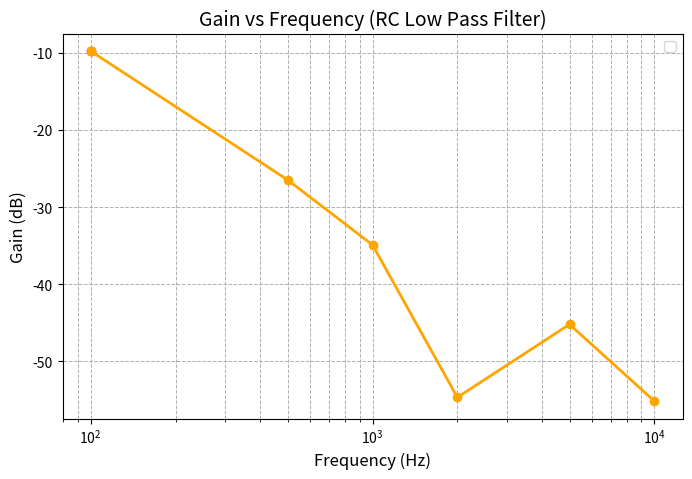

This chart was generated by the following Python code:
# -*- coding: utf-8 -*-
"""
Created on Tue Oct  7 09:43:45 2025

@author: MANU K
"""

import numpy as np
import matplotlib.pyplot as plt

# --- Given Data ---
frequency = np.array([100, 500, 1000, 2000, 5000, 10000])   # in Hz
vin = np.array([2, 2, 2, 2, 2, 2])                         # Input voltage (V)
vout = np.array([0.65, 0.095, 0.036, 0.0037, 0.011, 0.0035]) # Output voltage (V)

# --- Gain Calculation ---
gain_db = 20 * np.log10(vout / vin)  # Gain in decibels (dB)

# --- Display data (optional) ---
print("Frequency (Hz)\tGain (dB)")
for f, g in zip(frequency, gain_db):
    print(f"{f}\t\t{g:.2f}")

# --- Plot ---
plt.figure(figsize=(8,5))
plt.semilogx(frequency, gain_db, 'o-', color='orange', linewidth=2, markersize=6)
plt.title("Gain vs Frequency (RC Low Pass Filter)", fontsize=14)
plt.xlabel("Frequency (Hz)", fontsize=12)
plt.ylabel("Gain (dB)", fontsize=12)
plt.grid(True, which="both", linestyle="--", linewidth=0.7)

# --- Optional: Highlight Cutoff Frequency (-3 dB point) ---
# find closest value to -3 dB
cutoff_index = np.argmin(np.abs(gain_db + 3))
plt.scatter(frequency[cutoff_index], gain_db[cutoff_index], color='red')
plt.legend()

plt.show()